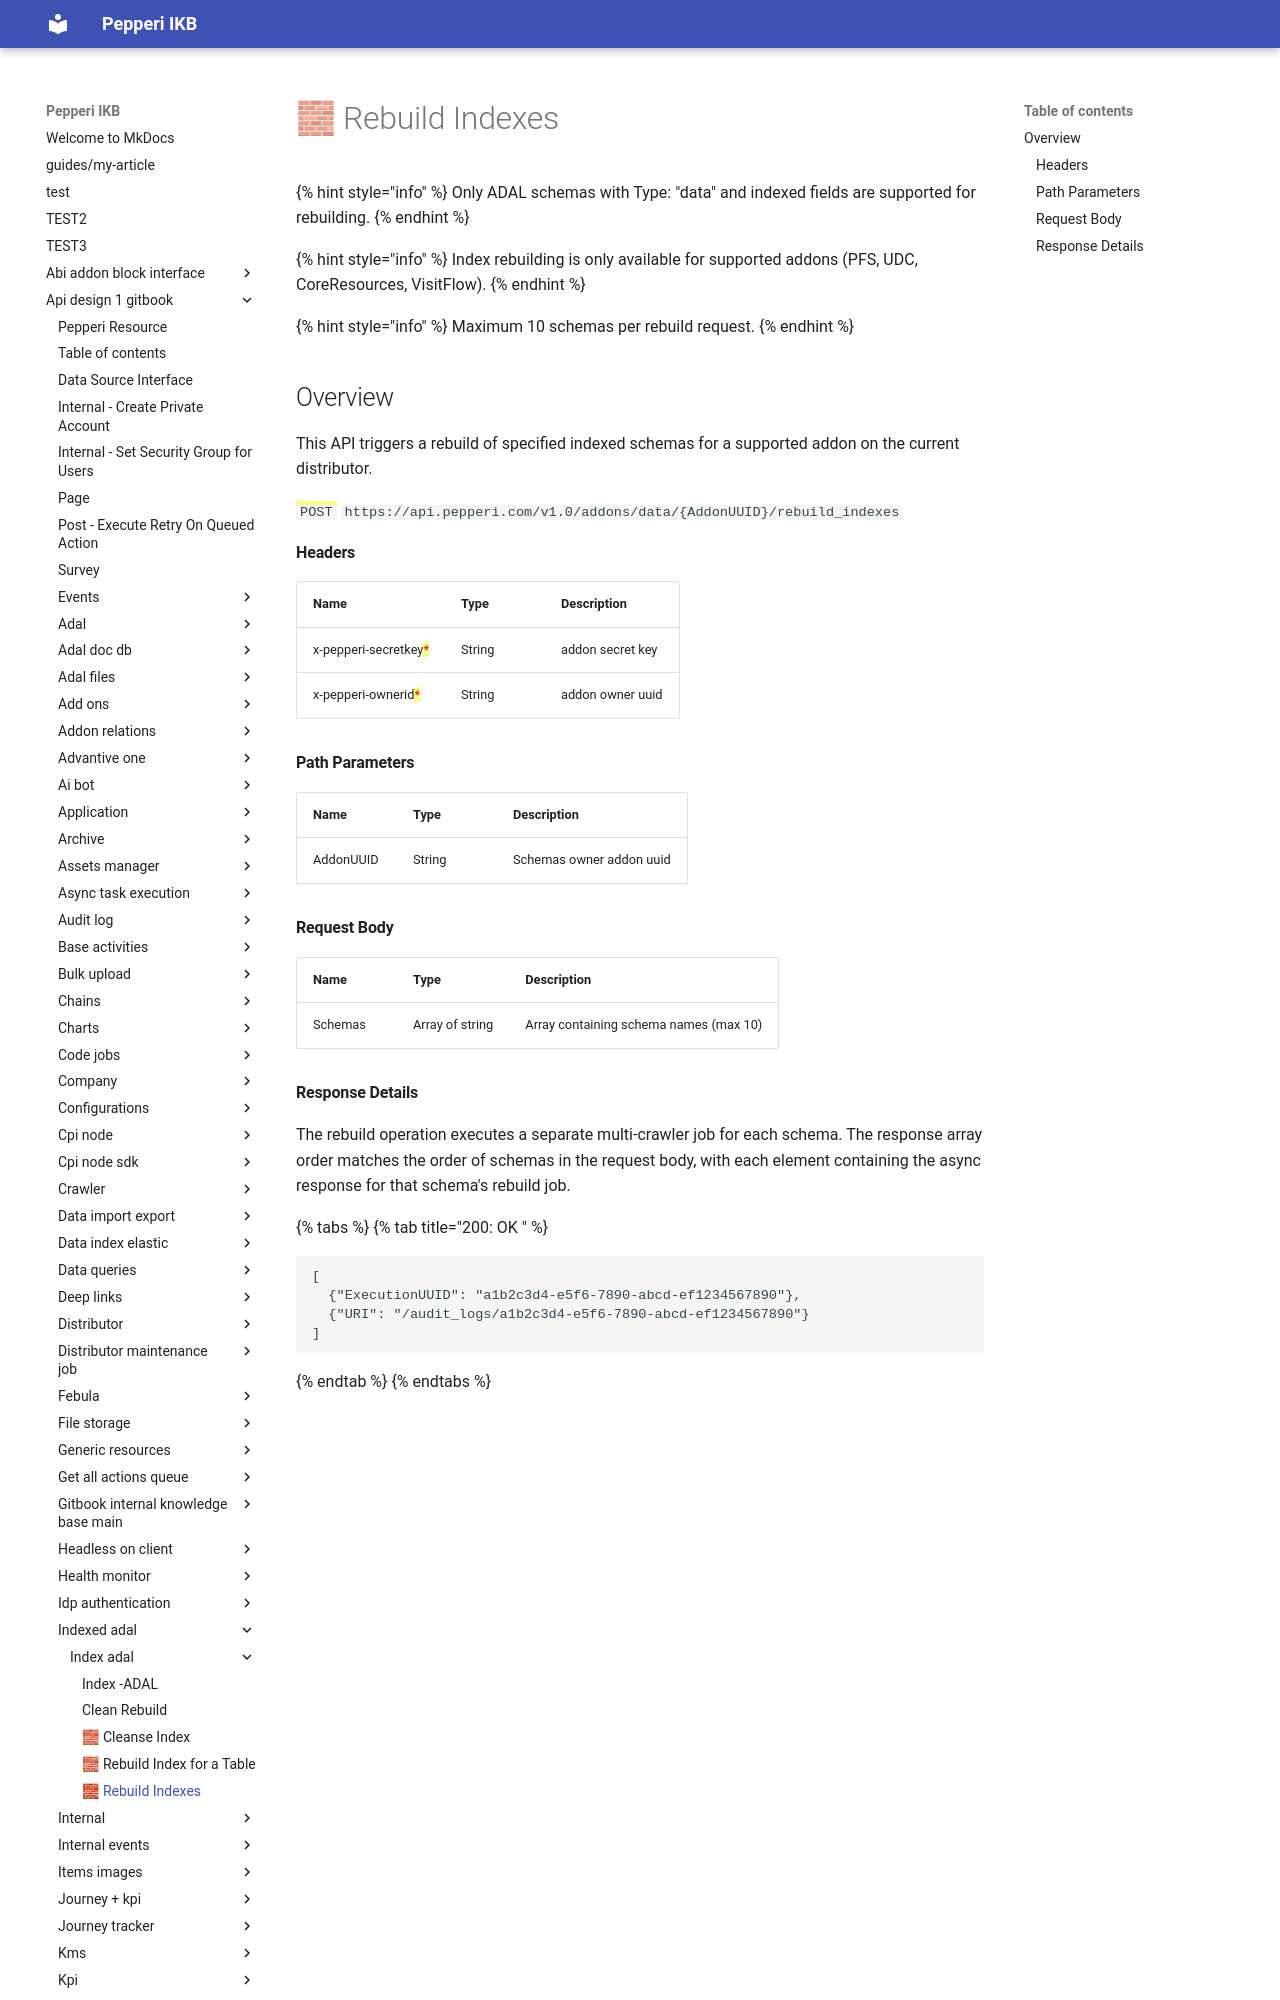

repository: AlinaSergeeva6/pepepri-docs · page: api-design-1-gitbook/indexed-adal/index-adal/rebuild-indexes/index.html · generator: mkdocs

# 🧱 Rebuild Indexes

{% hint style="info" %}
Only ADAL schemas with Type: "data" and indexed fields are supported for rebuilding.
{% endhint %}

{% hint style="info" %}
Index rebuilding is only available for supported addons (PFS, UDC, CoreResources, VisitFlow).
{% endhint %}

{% hint style="info" %}
Maximum 10 schemas per rebuild request.
{% endhint %}

## Overview

This API triggers a rebuild of specified indexed schemas for a supported addon on the current distributor.

<mark style="color:green;">`POST`</mark> `https://api.pepperi.com/v1.0/addons/data/{AddonUUID}/rebuild_indexes`

#### Headers

| Name                                                  | Type   | Description      |
| ----------------------------------------------------- | ------ | ---------------- |
| x-pepperi-secretkey<mark style="color:red;">\*</mark> | String | addon secret key |
| x-pepperi-ownerid<mark style="color:red;">\*</mark>   | String | addon owner uuid |

#### Path Parameters

| Name      | Type   | Description              |
| --------- | ------ | ------------------------ |
| AddonUUID | String | Schemas owner addon uuid |
